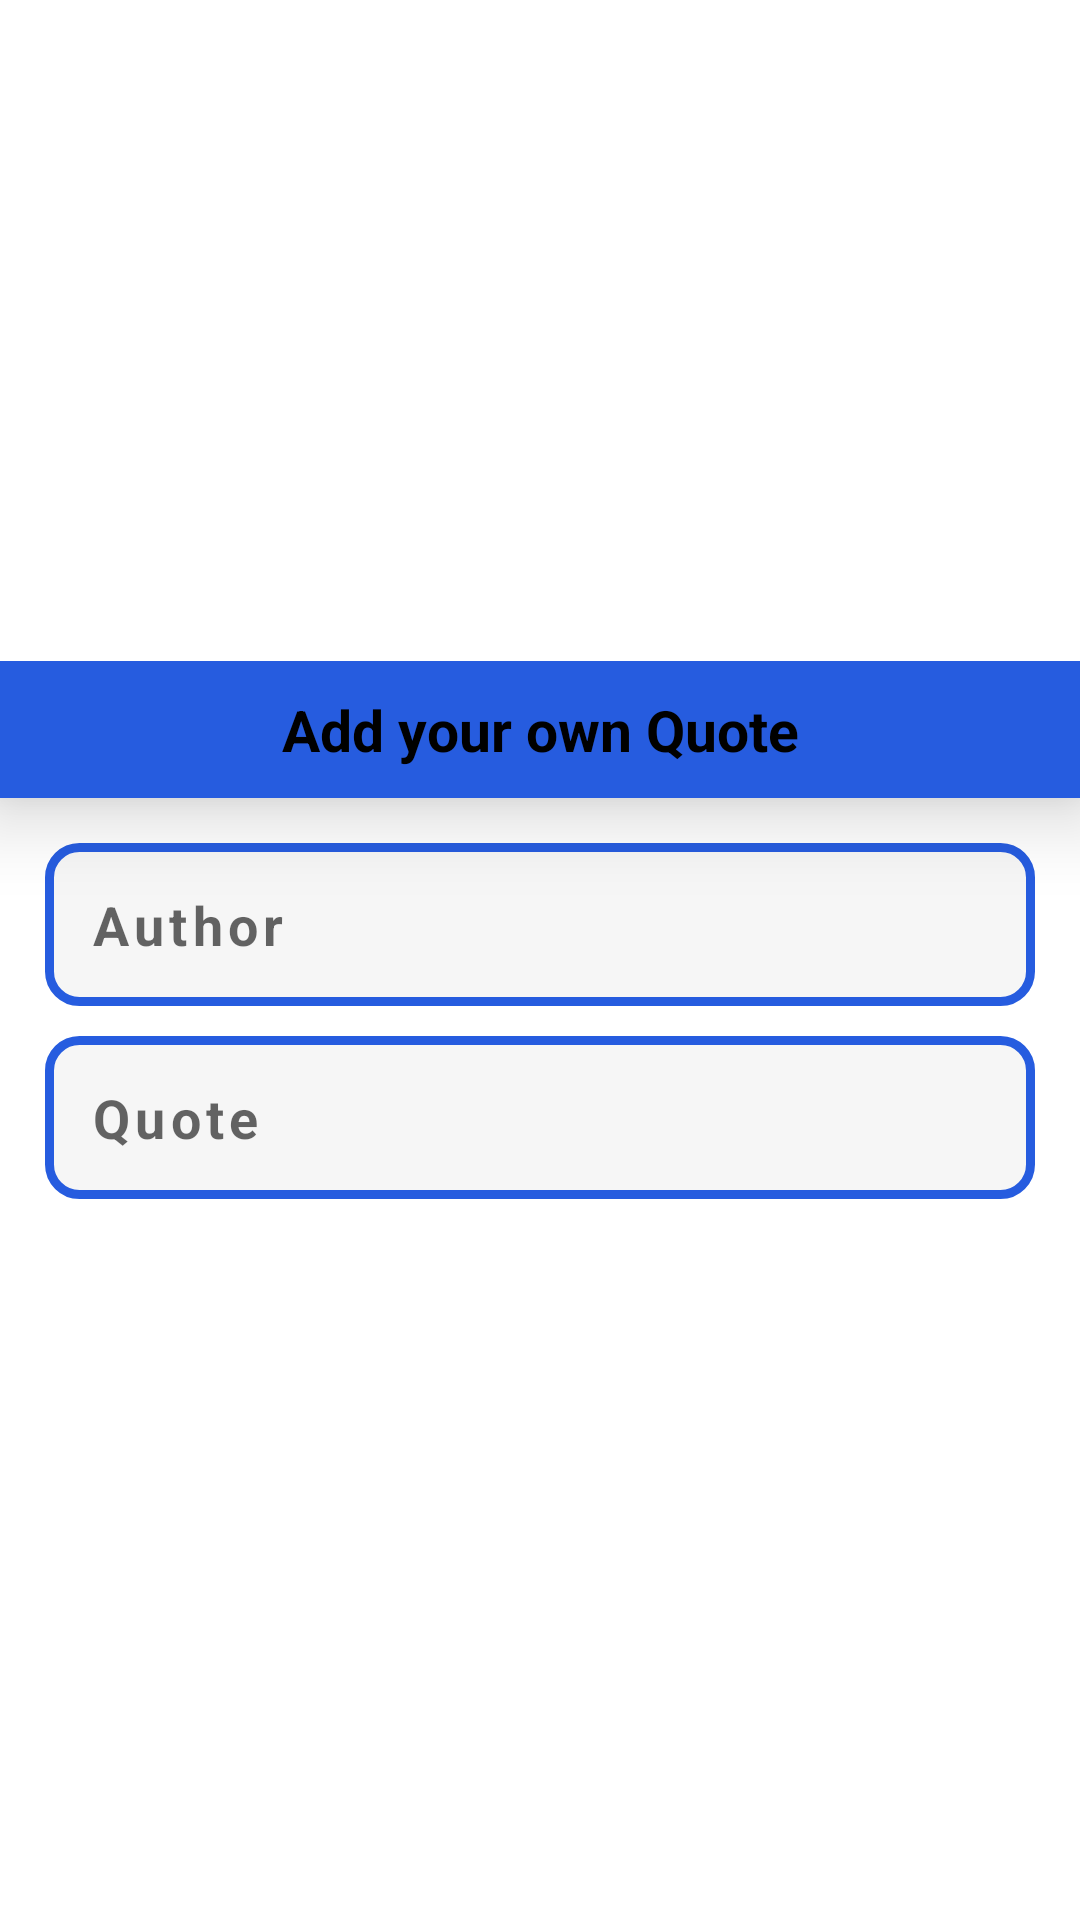

The Android layout XML behind this screen, and the referenced resources:
<!-- AndroidManifest.xml: application theme Theme.Motivation -->
<!-- res/layout/add_dialog.xml -->
<?xml version="1.0" encoding="utf-8"?>
<LinearLayout
    xmlns:android="http://schemas.android.com/apk/res/android"
    android:layout_width="match_parent"
    android:layout_height="match_parent"
    android:orientation="vertical"
    android:gravity="center"
    android:layout_margin="10dp">

    <LinearLayout
        android:layout_width="match_parent"
        android:layout_height="wrap_content"
        android:paddingTop="10dp"
        android:paddingBottom="15dp"
        android:orientation="vertical">


        <TextView
            android:layout_width="match_parent"
            android:layout_height="wrap_content"
            android:text='@string/add_your_own_quote'
            android:textStyle="bold"
            android:textSize="19sp"
            android:gravity="center"
            android:paddingLeft="15dp"
            android:paddingRight="15dp"
            android:elevation="15dp"
            android:paddingBottom="8dp"
            android:paddingTop="8dp"
            android:textColor="@color/black"
            android:background="#265CDF"
            android:padding="10dp"
            android:layout_gravity="center"/>

        <EditText
            android:id="@+id/user"
            android:layout_width="match_parent"
            android:layout_height="wrap_content"
            android:hint="@string/author_dialog"
            android:background="@drawable/shape_background"
            android:inputType="text"
            android:textColor="#265CDF"
            android:padding="15dp"
            android:layout_marginLeft="15dp"
            android:layout_marginRight="15dp"
            android:layout_marginBottom="5dp"
            android:layout_marginTop="15dp"
            android:letterSpacing="0.1"
            android:textSize="18sp"
            android:textStyle="bold"/>


        <EditText
            android:id="@+id/userInput"
            android:layout_width="match_parent"
            android:layout_height="wrap_content"
            android:hint="@string/quote_dialog"
            android:background="@drawable/shape_background"
            android:padding="15dp"
            android:inputType="textMultiLine"
            android:letterSpacing="0.1"
            android:textColor="#265CDF"
            android:layout_marginLeft="15dp"
            android:layout_marginRight="15dp"
            android:layout_marginBottom="15dp"
            android:layout_marginTop="5dp"
            android:textSize="18sp"
            android:textStyle="bold"/>


    </LinearLayout>


</LinearLayout>
<!-- resources referenced by this layout -->
<resources>
  <!-- drawable shape_background (drawable) -->
  <?xml version="1.0" encoding="utf-8"?>
  <shape xmlns:android="http://schemas.android.com/apk/res/android"
      android:shape="rectangle">
  
      <solid android:color="#E6F5F5F5"/>
      <stroke android:color="#265CDF"  android:width="3dp"/>
      <corners android:radius="10dp"/>
  
  
  
  </shape>
  <string name="add_your_own_quote">Add your own Quote</string>
  <string name="author_dialog">Author</string>
  <string name="quote_dialog">Quote</string>
  <style name="Theme.Motivation" parent="Base.Theme.Motivation" />
  <style name="Base.Theme.Motivation" parent="Theme.MaterialComponents.DayNight.NoActionBar">
          
  
          <item name="colorPrimary">@color/black</item>
          <item name="colorPrimaryVariant">@color/black</item>
          <item name="android:statusBarColor">#265CDF</item>
      </style>
  <!-- not gathered from this repository: default colours our renderer supplied (Android Studio template values) -->
  <color name="black">#FF000000</color>
</resources>
